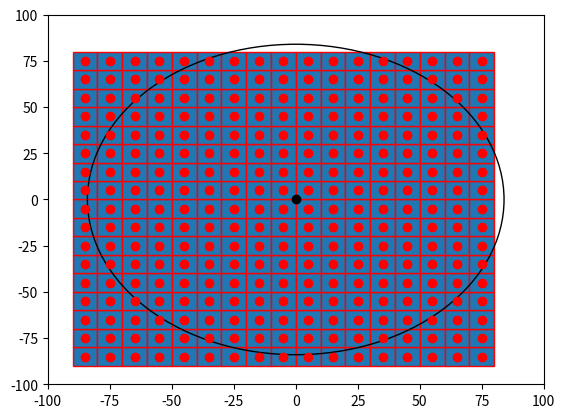

Python code for this plot:

import numpy as np
import matplotlib.pyplot as plt
import matplotlib.patches as mpatches

bounding_box_1=np.array([[ -85, -85],[ -75, -85],[ -65, -85],[ -55, -85],[ -45, -85],[ -35, -85],[ -25, -85],[ -15, -85],[ -5, -85],[ 5, -85],[ 15, -85],[ 25, -85],[ 35, -85],[ 45, -85],[ 55, -85],[ 65, -85],[ 75, -85],[ -85, -75],[ -75, -75],[ -65, -75],[ -55, -75],[ -45, -75],[ -35, -75],[ -25, -75],[ -15, -75],[ -5, -75],[ 5, -75],[ 15, -75],[ 25, -75],[ 35, -75],[ 45, -75],[ 55, -75],[ 65, -75],[ 75, -75],[ -85, -65],[ -75, -65],[ -65, -65],[ -55, -65],[ -45, -65],[ -35, -65],[ -25, -65],[ -15, -65],[ -5, -65],[ 5, -65],[ 15, -65],[ 25, -65],[ 35, -65],[ 45, -65],[ 55, -65],[ 65, -65],[ 75, -65],[ -85, -55],[ -75, -55],[ -65, -55],[ -55, -55],[ -45, -55],[ -35, -55],[ -25, -55],[ -15, -55],[ -5, -55],[ 5, -55],[ 15, -55],[ 25, -55],[ 35, -55],[ 45, -55],[ 55, -55],[ 65, -55],[ 75, -55],[ -85, -45],[ -75, -45],[ -65, -45],[ -55, -45],[ -45, -45],[ -35, -45],[ -25, -45],[ -15, -45],[ -5, -45],[ 5, -45],[ 15, -45],[ 25, -45],[ 35, -45],[ 45, -45],[ 55, -45],[ 65, -45],[ 75, -45],[ -85, -35],[ -75, -35],[ -65, -35],[ -55, -35],[ -45, -35],[ -35, -35],[ -25, -35],[ -15, -35],[ -5, -35],[ 5, -35],[ 15, -35],[ 25, -35],[ 35, -35],[ 45, -35],[ 55, -35],[ 65, -35],[ 75, -35],[ -85, -25],[ -75, -25],[ -65, -25],[ -55, -25],[ -45, -25],[ -35, -25],[ -25, -25],[ -15, -25],[ -5, -25],[ 5, -25],[ 15, -25],[ 25, -25],[ 35, -25],[ 45, -25],[ 55, -25],[ 65, -25],[ 75, -25],[ -85, -15],[ -75, -15],[ -65, -15],[ -55, -15],[ -45, -15],[ -35, -15],[ -25, -15],[ -15, -15],[ -5, -15],[ 5, -15],[ 15, -15],[ 25, -15],[ 35, -15],[ 45, -15],[ 55, -15],[ 65, -15],[ 75, -15],[ -85, -5],[ -75, -5],[ -65, -5],[ -55, -5],[ -45, -5],[ -35, -5],[ -25, -5],[ -15, -5],[ -5, -5],[ 5, -5],[ 15, -5],[ 25, -5],[ 35, -5],[ 45, -5],[ 55, -5],[ 65, -5],[ 75, -5],[ -85, 5],[ -75, 5],[ -65, 5],[ -55, 5],[ -45, 5],[ -35, 5],[ -25, 5],[ -15, 5],[ -5, 5],[ 5, 5],[ 15, 5],[ 25, 5],[ 35, 5],[ 45, 5],[ 55, 5],[ 65, 5],[ 75, 5],[ -85, 15],[ -75, 15],[ -65, 15],[ -55, 15],[ -45, 15],[ -35, 15],[ -25, 15],[ -15, 15],[ -5, 15],[ 5, 15],[ 15, 15],[ 25, 15],[ 35, 15],[ 45, 15],[ 55, 15],[ 65, 15],[ 75, 15],[ -85, 25],[ -75, 25],[ -65, 25],[ -55, 25],[ -45, 25],[ -35, 25],[ -25, 25],[ -15, 25],[ -5, 25],[ 5, 25],[ 15, 25],[ 25, 25],[ 35, 25],[ 45, 25],[ 55, 25],[ 65, 25],[ 75, 25],[ -85, 35],[ -75, 35],[ -65, 35],[ -55, 35],[ -45, 35],[ -35, 35],[ -25, 35],[ -15, 35],[ -5, 35],[ 5, 35],[ 15, 35],[ 25, 35],[ 35, 35],[ 45, 35],[ 55, 35],[ 65, 35],[ 75, 35],[ -85, 45],[ -75, 45],[ -65, 45],[ -55, 45],[ -45, 45],[ -35, 45],[ -25, 45],[ -15, 45],[ -5, 45],[ 5, 45],[ 15, 45],[ 25, 45],[ 35, 45],[ 45, 45],[ 55, 45],[ 65, 45],[ 75, 45],[ -85, 55],[ -75, 55],[ -65, 55],[ -55, 55],[ -45, 55],[ -35, 55],[ -25, 55],[ -15, 55],[ -5, 55],[ 5, 55],[ 15, 55],[ 25, 55],[ 35, 55],[ 45, 55],[ 55, 55],[ 65, 55],[ 75, 55],[ -85, 65],[ -75, 65],[ -65, 65],[ -55, 65],[ -45, 65],[ -35, 65],[ -25, 65],[ -15, 65],[ -5, 65],[ 5, 65],[ 15, 65],[ 25, 65],[ 35, 65],[ 45, 65],[ 55, 65],[ 65, 65],[ 75, 65],[ -85, 75],[ -75, 75],[ -65, 75],[ -55, 75],[ -45, 75],[ -35, 75],[ -25, 75],[ -15, 75],[ -5, 75],[ 5, 75],[ 15, 75],[ 25, 75],[ 35, 75],[ 45, 75],[ 55, 75],[ 65, 75],[ 75, 75]])
bounding_box_2=([ -85, -75, -65, -55, -45, -35, -25, -15, -5, 5, 15, 25, 35, 45, 55, 65, 75, -85, -75, -65, -55, -45, -35, -25, -15, -5, 5, 15, 25, 35, 45, 55, 65, 75, -85, -75, -65, -55, -45, -35, -25, -15, -5, 5, 15, 25, 35, 45, 55, 65, 75, -85, -75, -65, -55, -45, -35, -25, -15, -5, 5, 15, 25, 35, 45, 55, 65, 75, -85, -75, -65, -55, -45, -35, -25, -15, -5, 5, 15, 25, 35, 45, 55, 65, 75, -85, -75, -65, -55, -45, -35, -25, -15, -5, 5, 15, 25, 35, 45, 55, 65, 75, -85, -75, -65, -55, -45, -35, -25, -15, -5, 5, 15, 25, 35, 45, 55, 65, 75, -85, -75, -65, -55, -45, -35, -25, -15, -5, 5, 15, 25, 35, 45, 55, 65, 75, -85, -75, -65, -55, -45, -35, -25, -15, -5, 5, 15, 25, 35, 45, 55, 65, 75, -85, -75, -65, -55, -45, -35, -25, -15, -5, 5, 15, 25, 35, 45, 55, 65, 75, -85, -75, -65, -55, -45, -35, -25, -15, -5, 5, 15, 25, 35, 45, 55, 65, 75, -85, -75, -65, -55, -45, -35, -25, -15, -5, 5, 15, 25, 35, 45, 55, 65, 75, -85, -75, -65, -55, -45, -35, -25, -15, -5, 5, 15, 25, 35, 45, 55, 65, 75, -85, -75, -65, -55, -45, -35, -25, -15, -5, 5, 15, 25, 35, 45, 55, 65, 75, -85, -75, -65, -55, -45, -35, -25, -15, -5, 5, 15, 25, 35, 45, 55, 65, 75, -85, -75, -65, -55, -45, -35, -25, -15, -5, 5, 15, 25, 35, 45, 55, 65, 75, -85, -75, -65, -55, -45, -35, -25, -15, -5, 5, 15, 25, 35, 45, 55, 65, 75 ],[ -85, -85, -85, -85, -85, -85, -85, -85, -85, -85, -85, -85, -85, -85, -85, -85, -85, -75, -75, -75, -75, -75, -75, -75, -75, -75, -75, -75, -75, -75, -75, -75, -75, -75, -65, -65, -65, -65, -65, -65, -65, -65, -65, -65, -65, -65, -65, -65, -65, -65, -65, -55, -55, -55, -55, -55, -55, -55, -55, -55, -55, -55, -55, -55, -55, -55, -55, -55, -45, -45, -45, -45, -45, -45, -45, -45, -45, -45, -45, -45, -45, -45, -45, -45, -45, -35, -35, -35, -35, -35, -35, -35, -35, -35, -35, -35, -35, -35, -35, -35, -35, -35, -25, -25, -25, -25, -25, -25, -25, -25, -25, -25, -25, -25, -25, -25, -25, -25, -25, -15, -15, -15, -15, -15, -15, -15, -15, -15, -15, -15, -15, -15, -15, -15, -15, -15, -5, -5, -5, -5, -5, -5, -5, -5, -5, -5, -5, -5, -5, -5, -5, -5, -5, 5, 5, 5, 5, 5, 5, 5, 5, 5, 5, 5, 5, 5, 5, 5, 5, 5, 15, 15, 15, 15, 15, 15, 15, 15, 15, 15, 15, 15, 15, 15, 15, 15, 15, 25, 25, 25, 25, 25, 25, 25, 25, 25, 25, 25, 25, 25, 25, 25, 25, 25, 35, 35, 35, 35, 35, 35, 35, 35, 35, 35, 35, 35, 35, 35, 35, 35, 35, 45, 45, 45, 45, 45, 45, 45, 45, 45, 45, 45, 45, 45, 45, 45, 45, 45, 55, 55, 55, 55, 55, 55, 55, 55, 55, 55, 55, 55, 55, 55, 55, 55, 55, 65, 65, 65, 65, 65, 65, 65, 65, 65, 65, 65, 65, 65, 65, 65, 65, 65, 75, 75, 75, 75, 75, 75, 75, 75, 75, 75, 75, 75, 75, 75, 75, 75, 75 ] )
a=np.diag(range(15))
#print(a)
#print(len(bounding_box))
#print(bounding_box.size)
#print(bounding_box.shape)
#print(bounding_box.reshape(2,289))
#plt.matshow(bounding_box.reshape(2,289))
#(nrows, ncols) = bounding_box.shape
#pixel_plot=plt.figure() #make plot
#plt.title("bounding box")
fig,ax=plt.subplots()
plt.plot([ -85, -75, -65, -55, -45, -35, -25, -15, -5, 5, 15, 25, 35, 45, 55, 65, 75, -85, -75, -65, -55, -45, -35, -25, -15, -5, 5, 15, 25, 35, 45, 55, 65, 75, -85, -75, -65, -55, -45, -35, -25, -15, -5, 5, 15, 25, 35, 45, 55, 65, 75, -85, -75, -65, -55, -45, -35, -25, -15, -5, 5, 15, 25, 35, 45, 55, 65, 75, -85, -75, -65, -55, -45, -35, -25, -15, -5, 5, 15, 25, 35, 45, 55, 65, 75, -85, -75, -65, -55, -45, -35, -25, -15, -5, 5, 15, 25, 35, 45, 55, 65, 75, -85, -75, -65, -55, -45, -35, -25, -15, -5, 5, 15, 25, 35, 45, 55, 65, 75, -85, -75, -65, -55, -45, -35, -25, -15, -5, 5, 15, 25, 35, 45, 55, 65, 75, -85, -75, -65, -55, -45, -35, -25, -15, -5, 5, 15, 25, 35, 45, 55, 65, 75, -85, -75, -65, -55, -45, -35, -25, -15, -5, 5, 15, 25, 35, 45, 55, 65, 75, -85, -75, -65, -55, -45, -35, -25, -15, -5, 5, 15, 25, 35, 45, 55, 65, 75, -85, -75, -65, -55, -45, -35, -25, -15, -5, 5, 15, 25, 35, 45, 55, 65, 75, -85, -75, -65, -55, -45, -35, -25, -15, -5, 5, 15, 25, 35, 45, 55, 65, 75, -85, -75, -65, -55, -45, -35, -25, -15, -5, 5, 15, 25, 35, 45, 55, 65, 75, -85, -75, -65, -55, -45, -35, -25, -15, -5, 5, 15, 25, 35, 45, 55, 65, 75, -85, -75, -65, -55, -45, -35, -25, -15, -5, 5, 15, 25, 35, 45, 55, 65, 75, -85, -75, -65, -55, -45, -35, -25, -15, -5, 5, 15, 25, 35, 45, 55, 65, 75 ],[ -85, -85, -85, -85, -85, -85, -85, -85, -85, -85, -85, -85, -85, -85, -85, -85, -85, -75, -75, -75, -75, -75, -75, -75, -75, -75, -75, -75, -75, -75, -75, -75, -75, -75, -65, -65, -65, -65, -65, -65, -65, -65, -65, -65, -65, -65, -65, -65, -65, -65, -65, -55, -55, -55, -55, -55, -55, -55, -55, -55, -55, -55, -55, -55, -55, -55, -55, -55, -45, -45, -45, -45, -45, -45, -45, -45, -45, -45, -45, -45, -45, -45, -45, -45, -45, -35, -35, -35, -35, -35, -35, -35, -35, -35, -35, -35, -35, -35, -35, -35, -35, -35, -25, -25, -25, -25, -25, -25, -25, -25, -25, -25, -25, -25, -25, -25, -25, -25, -25, -15, -15, -15, -15, -15, -15, -15, -15, -15, -15, -15, -15, -15, -15, -15, -15, -15, -5, -5, -5, -5, -5, -5, -5, -5, -5, -5, -5, -5, -5, -5, -5, -5, -5, 5, 5, 5, 5, 5, 5, 5, 5, 5, 5, 5, 5, 5, 5, 5, 5, 5, 15, 15, 15, 15, 15, 15, 15, 15, 15, 15, 15, 15, 15, 15, 15, 15, 15, 25, 25, 25, 25, 25, 25, 25, 25, 25, 25, 25, 25, 25, 25, 25, 25, 25, 35, 35, 35, 35, 35, 35, 35, 35, 35, 35, 35, 35, 35, 35, 35, 35, 35, 45, 45, 45, 45, 45, 45, 45, 45, 45, 45, 45, 45, 45, 45, 45, 45, 45, 55, 55, 55, 55, 55, 55, 55, 55, 55, 55, 55, 55, 55, 55, 55, 55, 55, 65, 65, 65, 65, 65, 65, 65, 65, 65, 65, 65, 65, 65, 65, 65, 65, 65, 75, 75, 75, 75, 75, 75, 75, 75, 75, 75, 75, 75, 75, 75, 75, 75, 75 ], 'ro')
for item in range(289):
    recy=mpatches.Rectangle((bounding_box_1[item][0]-5,bounding_box_1[item][1]-5), 10, 10, ec="red")  
    ax.add_patch(recy) 
    #recy=mpatches.Rectangle((bounding_box_1[item][0]-5,bounding_box_1[item][1]-5), 10, 10, ec="none")
    #ax.add_patch(recy)

circ=mpatches.Circle((0, 0), 84, ec="black", fc="none")
plt.plot([0],[0],'ro',color='black')
ax.add_patch(circ)
#ax.grid()
plt.axis([-100, 100, -100, 100])
plt.show()

